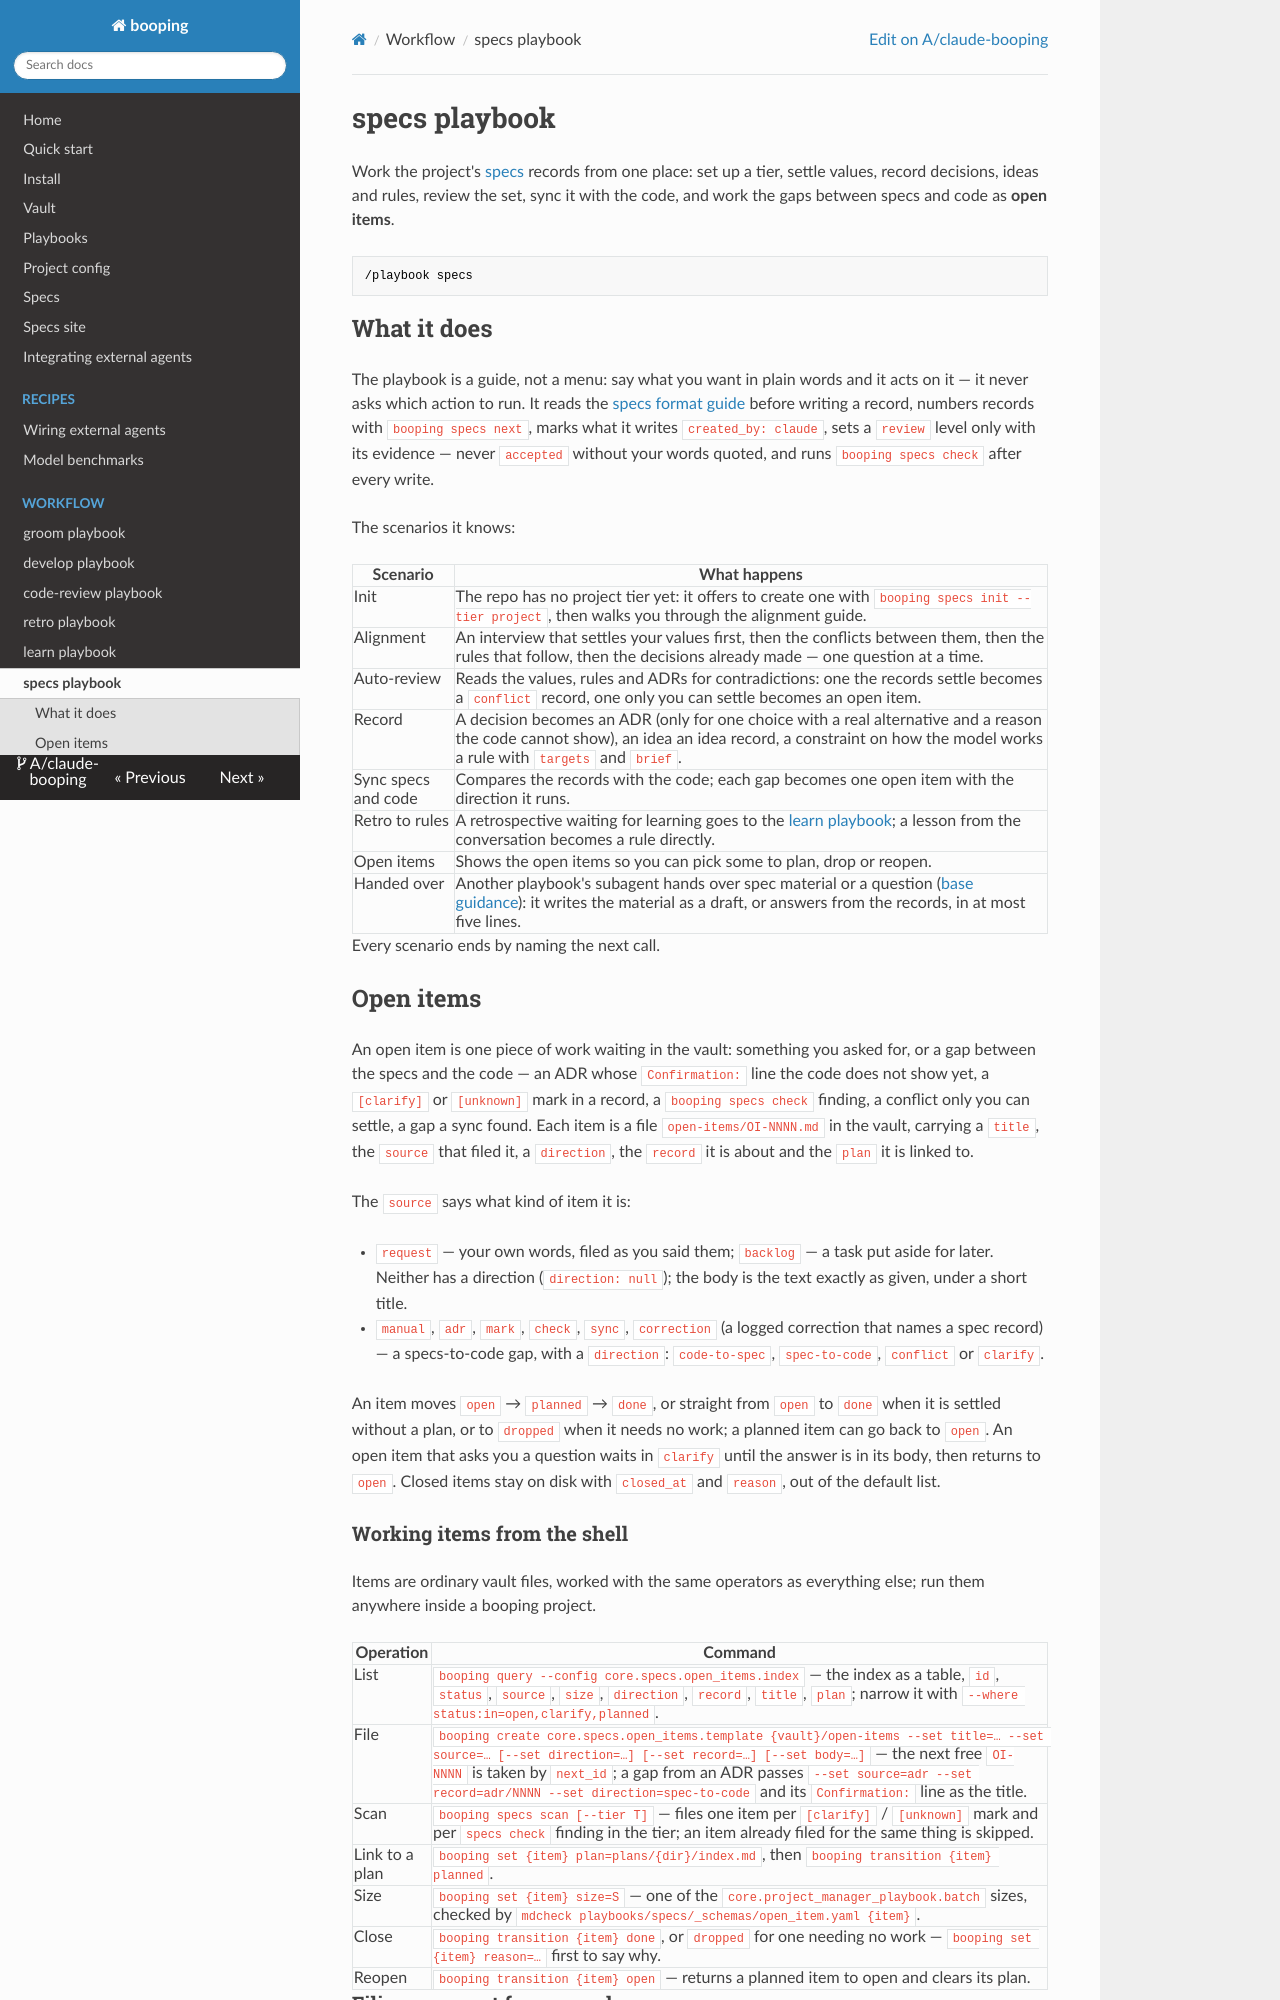

repository: A/claude-booping · page: specs_playbook/index.html · generator: mkdocs

# specs playbook

Work the project's [specs](specs.md) records from one place: set up a tier, settle values, record decisions, ideas and rules, review the set, sync it with the code, and work the gaps between specs and code as **open items**.

```text
/playbook specs
```

## What it does

The playbook is a guide, not a menu: say what you want in plain words and it acts on it — it never asks which action to run. It reads the [specs format guide](specs.md#format-in-brief) before writing a record, numbers records with `booping specs next`, marks what it writes `created_by: claude`, sets a `review` level only with its evidence — never `accepted` without your words quoted, and runs `booping specs check` after every write.

The scenarios it knows:

| Scenario | What happens |
|----------|--------------|
| Init | The repo has no project tier yet: it offers to create one with `booping specs init --tier project`, then walks you through the alignment guide. |
| Alignment | An interview that settles your values first, then the conflicts between them, then the rules that follow, then the decisions already made — one question at a time. |
| Auto-review | Reads the values, rules and ADRs for contradictions: one the records settle becomes a `conflict` record, one only you can settle becomes an open item. |
| Record | A decision becomes an ADR (only for one choice with a real alternative and a reason the code cannot show), an idea an idea record, a constraint on how the model works a rule with `targets` and `brief`. |
| Sync specs and code | Compares the records with the code; each gap becomes one open item with the direction it runs. |
| Retro to rules | A retrospective waiting for learning goes to the [learn playbook](learn.md); a lesson from the conversation becomes a rule directly. |
| Open items | Shows the open items so you can pick some to plan, drop or reopen. |
| Handed over | Another playbook's subagent hands over spec material or a question ([base guidance](specs.md#base-guidance-in-every-run)): it writes the material as a draft, or answers from the records, in at most five lines. |

Every scenario ends by naming the next call.

## Open items

An open item is one piece of work waiting in the vault: something you asked for, or a gap between the specs and the code — an ADR whose `Confirmation:` line the code does not show yet, a `[clarify]` or `[unknown]` mark in a record, a `booping specs check` finding, a conflict only you can settle, a gap a sync found. Each item is a file `open-items/OI-NNNN.md` in the vault, carrying a `title`, the `source` that filed it, a `direction`, the `record` it is about and the `plan` it is linked to.

The `source` says what kind of item it is:

- `request` — your own words, filed as you said them; `backlog` — a task put aside for later. Neither has a direction (`direction: null`); the body is the text exactly as given, under a short title.
- `manual`, `adr`, `mark`, `check`, `sync`, `correction` (a logged correction that names a spec record) — a specs-to-code gap, with a `direction`: `code-to-spec`, `spec-to-code`, `conflict` or `clarify`.

An item moves `open` → `planned` → `done`, or straight from `open` to `done` when it is settled without a plan, or to `dropped` when it needs no work; a planned item can go back to `open`. An open item that asks you a question waits in `clarify` until the answer is in its body, then returns to `open`. Closed items stay on disk with `closed_at` and `reason`, out of the default list.
